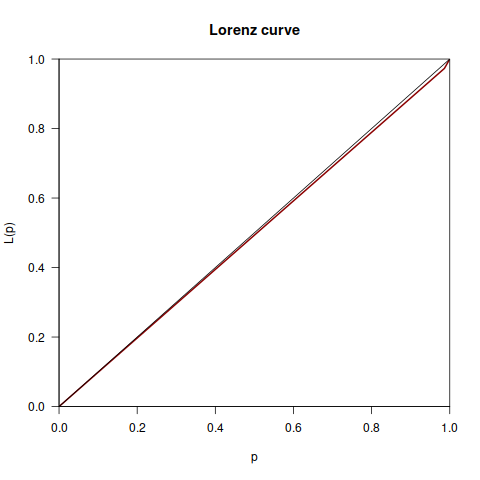

Source data for this figure (header and first rows):
Variabilidades, Desenvolvedor, Valor, Total
_, 1, 2010-07-01, 1034
__amigados__  /* HACK (fnf) */, 1, 2010-07-01, 1034
__APPLE__, 1, 2010-07-01, 1034
__BEOS__, 1, 2010-07-01, 1034
__cplusplus, 1, 2010-07-01, 1034
__CYGWIN__, 1, 2010-07-01, 1034
__CYGWIN__ &&  __i386__, 1, 2010-07-01, 1034
__DJGPP__, 1, 2010-07-01, 1034
__EMX__, 1, 2010-07-01, 1034
__GNU_LIBRARY__, 1, 2010-07-01, 1034
__GNUC__, 1, 2010-07-01, 1034
__GNUC__ && __GNUC__ >= 2, 1, 2010-07-01, 1034
__GNUC__ && ! C_ALLOCA, 1, 2010-07-01, 1034
__hpux, 1, 2010-07-01, 1034
__hpux /* haible@ilog.fr says this works…, 1, 2010-07-01, 1034
__ia64, 1, 2010-07-01, 1034
__ia64__, 1, 2010-07-01, 1034
__isleap, 1, 2010-07-01, 1034
__linux__, 1, 2010-07-01, 1034
__linux__ && __GLIBC__ >= 2, 1, 2010-07-01, 1034
__MINGW32__ ||  __sun, 1, 2010-07-01, 1034
__MINGW32__ ||  HAVE_MMAP, 1, 2010-07-01, 1034
__MINGW32__ ||  solaris, 1, 2010-07-01, 1034
__P, 1, 2010-07-01, 1034
__ppc64__ ||  __ppc__ ||  __x86_64__, 1, 2010-07-01, 1034
__set_errno, 1, 2010-07-01, 1034
__STDC__, 1, 2010-07-01, 1034
__STDC__ && __STDC__, 1, 2010-07-01, 1034
__STDC__ ||  __cplusplus, 1, 2010-07-01, 1034
__x86_64__, 1, 2010-07-01, 1034
__x86_64__ ||  __i386__, 1, 2010-07-01, 1034
_AIX, 1, 2010-07-01, 1034
_AIX /* Already did AIX, up at the top. …, 1, 2010-07-01, 1034
_AIX && ! __GNUC__, 1, 2010-07-01, 1034
_AIX && ! REGEX_MALLOC, 1, 2010-07-01, 1034
_CRAY, 1, 2010-07-01, 1034
_GNU_SOURCE, 1, 2010-07-01, 1034
_LIBC, 1, 2010-07-01, 1034
_LIBC &&  RE_ENABLE_I18N, 1, 2010-07-01, 1034
_LIBC &&  USE_IN_EXTENDED_LOCALE_MODEL, 1, 2010-07-01, 1034
_LIBC &&  USE_IN_LIBIO, 1, 2010-07-01, 1034
_LIBC &&  USE_NONOPTION_FLAGS, 1, 2010-07-01, 1034
_LIBC ||  HAVE___FSETLOCKING, 1, 2010-07-01, 1034
_LIBC ||  HAVE_ARGZ_H, 1, 2010-07-01, 1034
_LIBC ||  HAVE_STRCASECMP, 1, 2010-07-01, 1034
_LIBC ||  HAVE_STRDUP, 1, 2010-07-01, 1034
_LIBC || __GLIBC__ > 2 || (__GLIBC__ == …, 1, 2010-07-01, 1034
_LIBC || ( __GNU_LIBRARY__ && __GNU_LIBR…, 1, 2010-07-01, 1034
_LIBC || ( __STDC_VERSION__ && __STDC_VE…, 1, 2010-07-01, 1034
_LIBC || ( HAVE_WCTYPE_H &&  HAVE_WCHAR_…, 1, 2010-07-01, 1034
_LIBC || HAVE_ICONV, 1, 2010-07-01, 1034
_LIBC || WIDE_CHAR_SUPPORT, 1, 2010-07-01, 1034
_LIBC_REENTRANT ||  HAVE_FEOF_UNLOCKED, 1, 2010-07-01, 1034
_LIBC_REENTRANT ||  HAVE_FGETS_UNLOCKED, 1, 2010-07-01, 1034
_LIBC_REENTRANT || HAVE_DECL_FEOF_UNLOCK…, 1, 2010-07-01, 1034
_LIBC_REENTRANT || HAVE_DECL_FGETS_UNLOC…, 1, 2010-07-01, 1034
_MSC_VER, 1, 2010-07-01, 1034
_MSC_VER  && ! WIN32, 1, 2010-07-01, 1034
_MSC_VER && BUILDING_DLL, 1, 2010-07-01, 1034
_MSC_VER ||  TANDEM, 1, 2010-07-01, 1034
... 960 more rows
